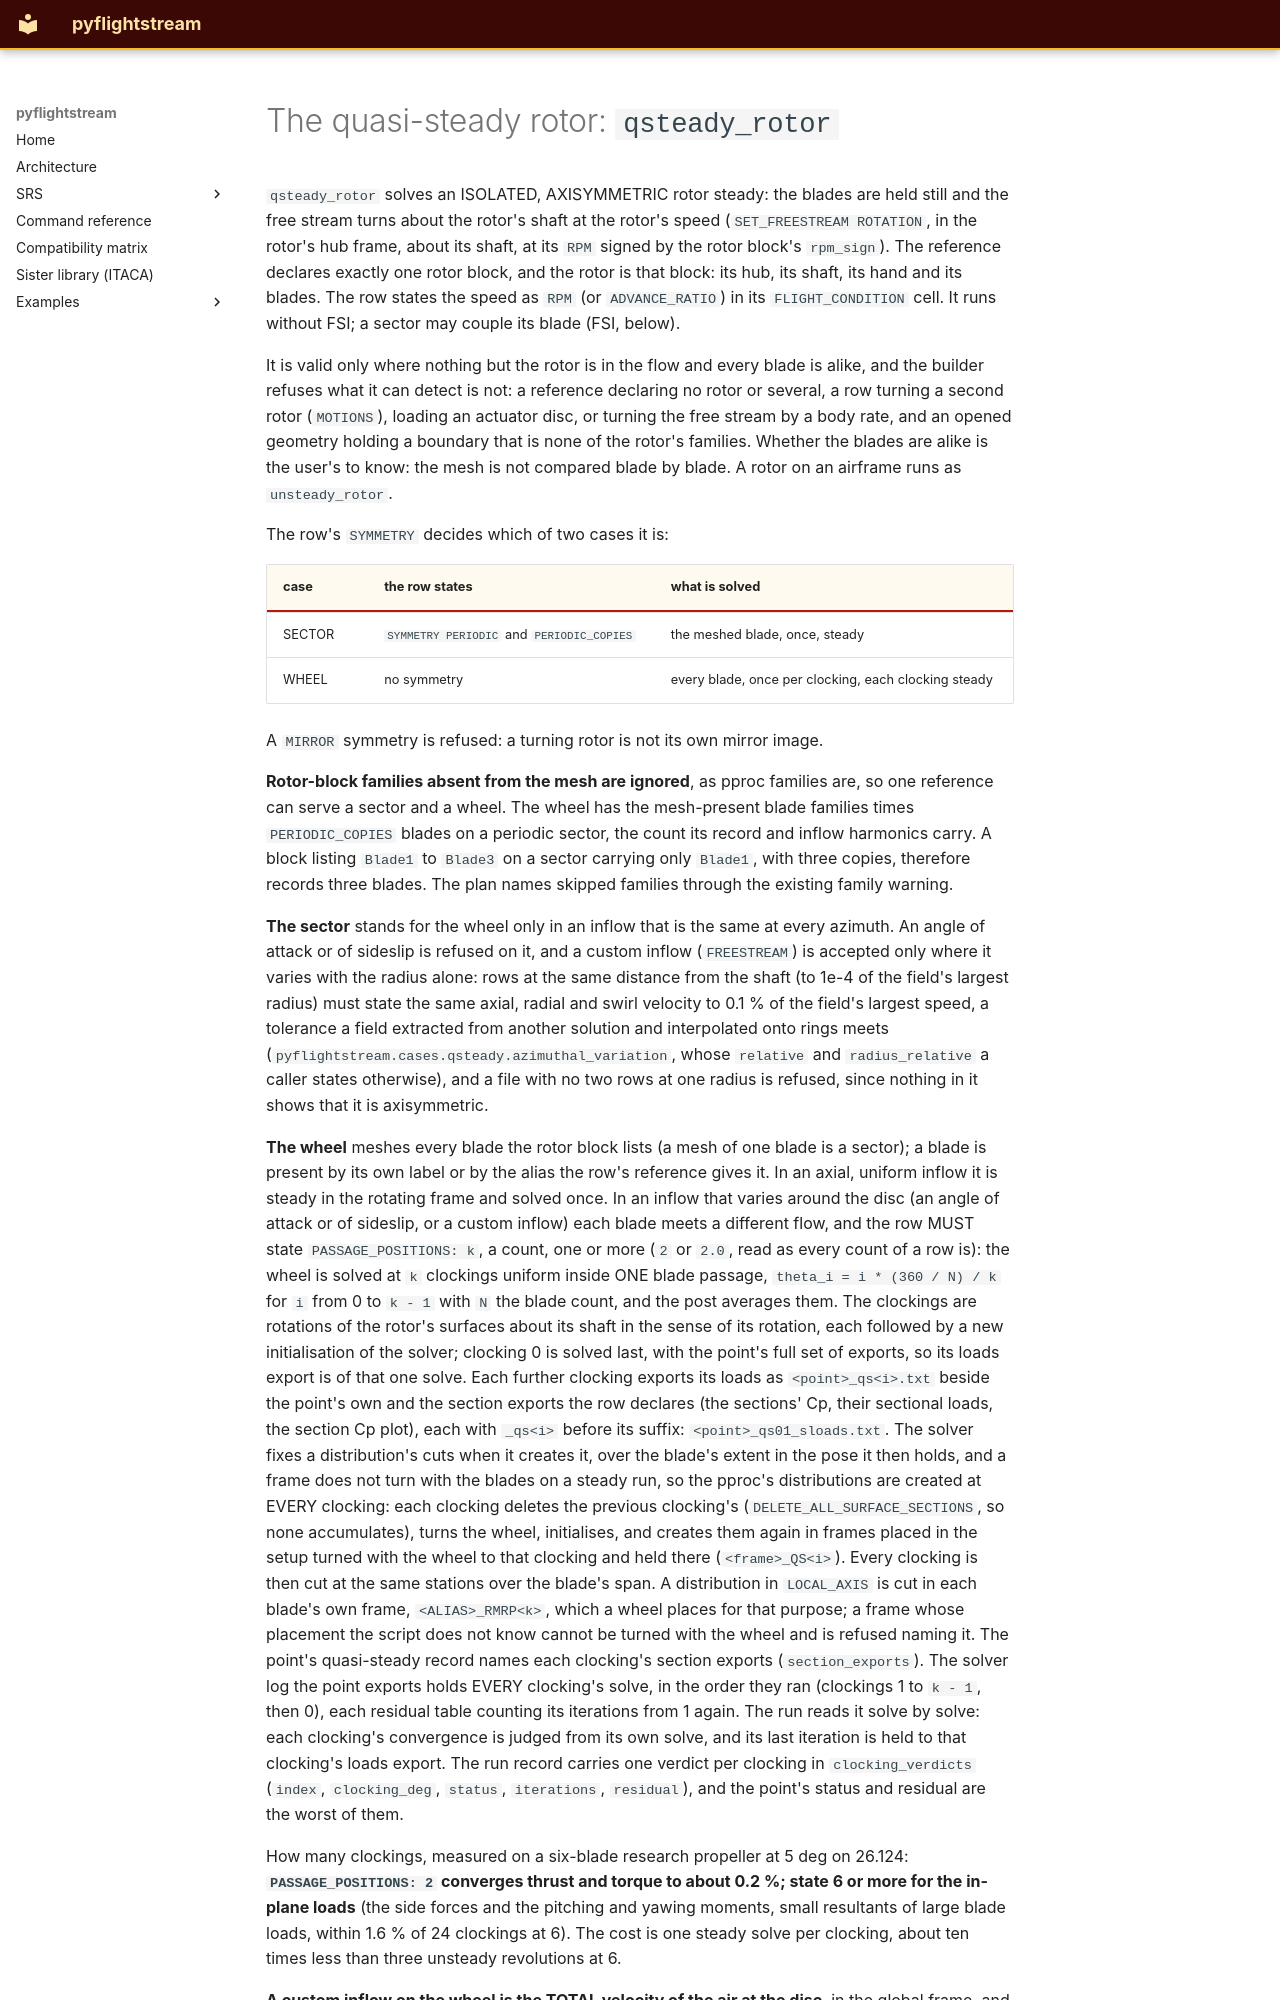

repository: nevesgeovana/pyflightstream · page: workflow-qsteady-rotor/index.html · generator: mkdocs

# The quasi-steady rotor: `qsteady_rotor`

`qsteady_rotor` solves an ISOLATED, AXISYMMETRIC rotor steady: the blades are
held still and the free stream turns about the rotor's shaft at the rotor's
speed (`SET_FREESTREAM ROTATION`, in the rotor's hub frame, about its shaft,
at its `RPM` signed by the rotor block's `rpm_sign`). The reference declares
exactly one rotor block, and the rotor is that block: its hub, its shaft, its
hand and its blades. The row states the speed as `RPM` (or `ADVANCE_RATIO`)
in its `FLIGHT_CONDITION` cell. It runs without FSI; a sector may couple its
blade (FSI, below).

It is valid only where nothing but the rotor is in the flow and every blade
is alike, and the builder refuses what it can detect is not: a reference
declaring no rotor or several, a row turning a second rotor (`MOTIONS`),
loading an actuator disc, or turning the free stream by a body rate, and an
opened geometry holding a boundary that is none of the rotor's families.
Whether the blades are alike is the user's to know: the mesh is not compared
blade by blade. A rotor on an airframe runs as `unsteady_rotor`.

The row's `SYMMETRY` decides which of two cases it is:

| case | the row states | what is solved |
|---|---|---|
| SECTOR | `SYMMETRY PERIODIC` and `PERIODIC_COPIES` | the meshed blade, once, steady |
| WHEEL | no symmetry | every blade, once per clocking, each clocking steady |

A `MIRROR` symmetry is refused: a turning rotor is not its own mirror image.

**Rotor-block families absent from the mesh are ignored**, as pproc families
are, so one reference can serve a sector and a wheel. The wheel has the
mesh-present blade families times `PERIODIC_COPIES` blades on a periodic
sector, the count its record and inflow harmonics carry. A block listing
`Blade1` to `Blade3` on a sector carrying only `Blade1`, with three copies,
therefore records three blades. The plan names skipped families through the
existing family warning.

**The sector** stands for the wheel only in an inflow that is the same at
every azimuth. An angle of attack or of sideslip is refused on it, and a
custom inflow (`FREESTREAM`) is accepted only where it varies with the
radius alone: rows at the same distance from the shaft (to 1e-4 of the
field's largest radius) must state the same axial, radial and swirl
velocity to 0.1 % of the field's largest speed, a tolerance a field extracted
from another solution and interpolated onto rings meets
(`pyflightstream.cases.qsteady.azimuthal_variation`, whose `relative` and
`radius_relative` a caller states otherwise), and a file with no two rows at
one radius is refused, since nothing in it shows that it is axisymmetric.

**The wheel** meshes every blade the rotor block lists (a mesh of one blade is
a sector); a blade is present by its own label or by the alias the row's
reference gives it. In an axial, uniform inflow it is steady in the rotating frame and
solved once. In an inflow that varies around the disc (an angle of attack or
of sideslip, or a custom inflow) each blade meets a different flow, and the
row MUST state `PASSAGE_POSITIONS: k`, a count, one or more (`2` or `2.0`,
read as every count of a row is): the wheel is solved at
`k` clockings uniform inside ONE blade passage,
`theta_i = i * (360 / N) / k` for `i` from 0 to `k - 1` with `N` the blade
count, and the post averages them. The clockings are rotations of the
rotor's surfaces about its shaft in the sense of its rotation, each followed
by a new initialisation of the solver; clocking 0 is solved last, with the
point's full set of exports, so its loads export is of that one solve. Each
further clocking exports its loads as `<point>_qs<i>.txt` beside the
point's own and the section exports the row declares (the
sections' Cp, their sectional loads, the section Cp plot), each with
`_qs<i>` before its suffix: `<point>_qs01_sloads.txt`. The solver fixes a
distribution's cuts when it creates it, over the blade's extent in the pose
it then holds, and a frame does not turn with the blades on a steady run, so
the pproc's distributions are created at EVERY clocking: each clocking
deletes the previous clocking's (`DELETE_ALL_SURFACE_SECTIONS`, so none
accumulates), turns the wheel, initialises, and creates them again in frames
placed in the setup turned with the wheel to that clocking and held there
(`<frame>_QS<i>`). Every clocking is then cut at the same stations over the
blade's span. A distribution in `LOCAL_AXIS` is cut in each blade's own frame,
`<ALIAS>_RMRP<k>`, which a wheel places for that purpose; a frame whose
placement the script does not know cannot be turned with the wheel and is
refused naming it. The point's quasi-steady record names each clocking's
section exports (`section_exports`). The solver log the point exports holds EVERY clocking's solve,
in the order they ran (clockings 1 to `k - 1`, then 0), each residual table
counting its iterations from 1 again. The run reads it solve by solve: each
clocking's convergence is judged from its own solve, and its last iteration
is held to that clocking's loads export. The run record carries one verdict
per clocking in `clocking_verdicts` (`index`, `clocking_deg`, `status`,
`iterations`, `residual`), and the point's status and residual are the worst
of them.

How many clockings, measured on a six-blade research propeller at 5 deg on
26.124: **`PASSAGE_POSITIONS: 2` converges thrust and torque to
about 0.2 %; state 6 or more for the in-plane loads** (the side forces and
the pitching and yawing moments, small resultants of large blade loads,
within 1.6 % of 24 clockings at 6). The cost is one steady solve per
clocking, about ten times less than three unsteady revolutions at 6.
